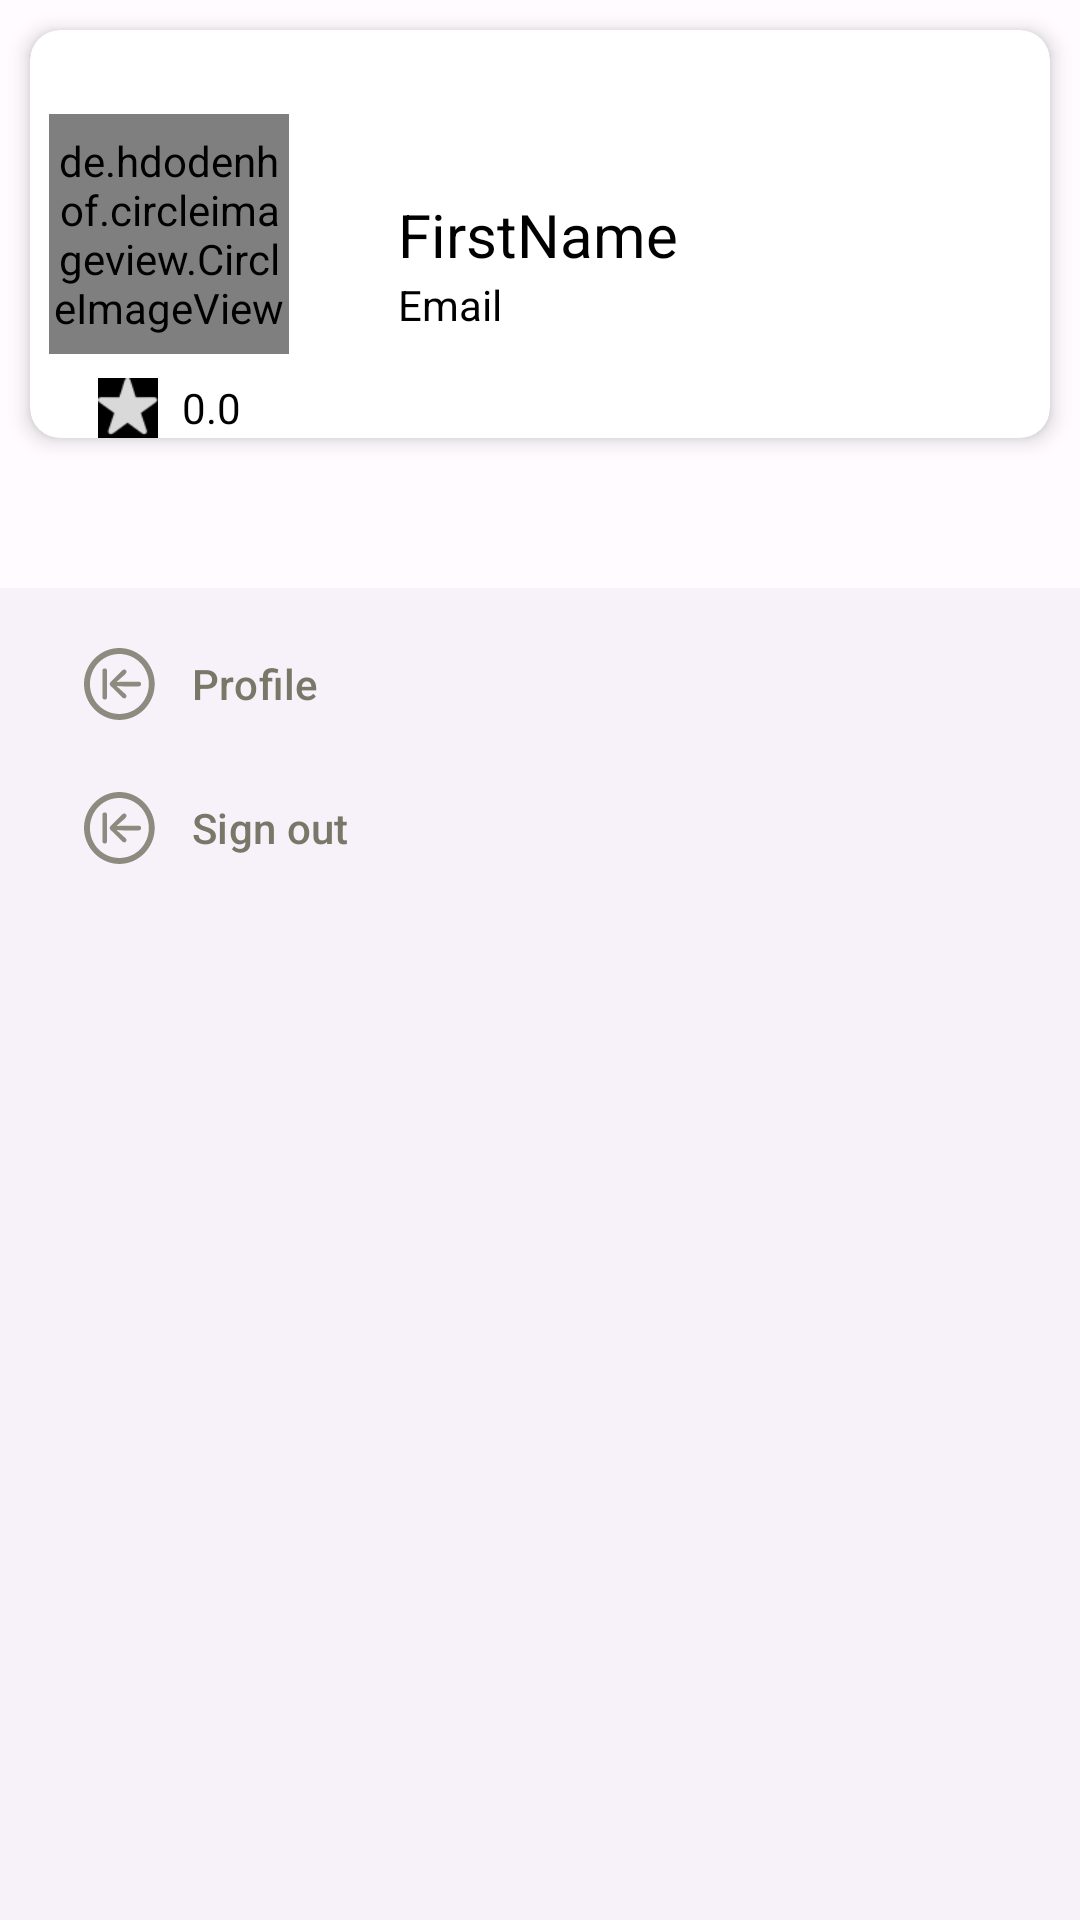

Produce the Android XML layout that renders to this screen, including the resource entries it uses.
<!-- AndroidManifest.xml: application theme Theme.Okada -->
<!-- res/layout/fragment_account.xml -->
<ScrollView xmlns:android="http://schemas.android.com/apk/res/android"
    xmlns:app="http://schemas.android.com/apk/res-auto"
    xmlns:card_view="http://schemas.android.com/apk/res-auto"
    android:layout_width="match_parent"
    android:layout_height="match_parent"
    android:fillViewport="true">

    <androidx.constraintlayout.widget.ConstraintLayout
        android:layout_width="match_parent"
        android:layout_height="wrap_content">

        <androidx.cardview.widget.CardView
            android:id="@+id/cardview"
            android:layout_width="match_parent"
            android:layout_height="wrap_content"
            android:layout_marginStart="10dp"
            android:layout_marginTop="10dp"
            android:layout_marginEnd="10dp"
            android:layout_marginBottom="10dp"
            app:layout_constraintEnd_toEndOf="parent"
            app:layout_constraintStart_toStartOf="parent"
            app:layout_constraintTop_toTopOf="parent"
            card_view:cardCornerRadius="10dp"
            card_view:cardElevation="4dp">

            <LinearLayout
                android:layout_width="match_parent"
                android:layout_height="match_parent"
                android:orientation="horizontal"
                app:layout_constraintBottom_toBottomOf="parent"
                app:layout_constraintEnd_toEndOf="parent"
                app:layout_constraintStart_toStartOf="parent"
                app:layout_constraintTop_toTopOf="parent">

                <androidx.constraintlayout.widget.ConstraintLayout
                    android:layout_width="0dp"
                    android:layout_height="match_parent"
                    android:layout_weight="0.3">

                    <de.hdodenhof.circleimageview.CircleImageView
                        android:id="@+id/img_avatar"
                        android:layout_width="@dimen/avatar_image_size"
                        android:layout_height="@dimen/avatar_image_size"
                        android:layout_margin="2dp"
                        android:src="@mipmap/ic_launcher_round"
                        app:civ_border_color="@color/black"
                        app:civ_border_width="1dp"
                        app:layout_constraintBottom_toBottomOf="parent"
                        app:layout_constraintEnd_toEndOf="parent"
                        app:layout_constraintStart_toStartOf="parent"
                        app:layout_constraintTop_toTopOf="parent" />

                    <LinearLayout
                        android:layout_width="wrap_content"
                        android:layout_height="wrap_content"
                        android:layout_gravity="center_vertical"
                        android:layout_marginTop="8dp"
                        android:orientation="horizontal"
                        app:layout_constraintBottom_toBottomOf="parent"
                        app:layout_constraintEnd_toEndOf="parent"
                        app:layout_constraintStart_toStartOf="parent"
                        app:layout_constraintTop_toBottomOf="@+id/img_avatar">

                        <ImageView
                            android:layout_width="20dp"
                            android:layout_height="20dp"
                            android:layout_gravity="center_vertical"
                            android:background="@color/black"
                            android:contentDescription="@string/nav_header_rating"
                            android:src="@drawable/rating_star" />

                        <TextView
                            android:id="@+id/txt_star"
                            android:layout_width="match_parent"
                            android:layout_height="wrap_content"
                            android:layout_gravity="center_vertical"
                            android:paddingStart="8dp"
                            android:text="0.0"
                            android:textAppearance="@style/TextAppearance.AppCompat.Body1"
                            android:textColor="@color/black" />
                    </LinearLayout>

                </androidx.constraintlayout.widget.ConstraintLayout>

                <androidx.constraintlayout.widget.ConstraintLayout
                    android:layout_width="0dp"
                    android:layout_height="match_parent"
                    android:layout_weight="0.8">

                    <TextView
                        android:id="@+id/txt_name"
                        android:layout_width="match_parent"
                        android:layout_height="wrap_content"
                        android:layout_marginStart="30dp"
                        android:text="FirstName"
                        android:textColor="@color/black"
                        android:textSize="20sp"
                        app:layout_constraintBottom_toBottomOf="parent"
                        app:layout_constraintEnd_toEndOf="parent"
                        app:layout_constraintStart_toStartOf="parent"
                        app:layout_constraintTop_toTopOf="parent" />

                    <TextView
                        android:id="@+id/txt_email"
                        android:layout_width="match_parent"
                        android:layout_height="wrap_content"
                        android:layout_marginStart="30dp"
                        android:text="Email"
                        android:textColor="@color/black"
                        app:layout_constraintBottom_toBottomOf="parent"
                        app:layout_constraintEnd_toEndOf="parent"
                        app:layout_constraintStart_toStartOf="parent"
                        app:layout_constraintTop_toTopOf="parent"
                        app:layout_constraintVertical_bias="0.7" />


                </androidx.constraintlayout.widget.ConstraintLayout>
            </LinearLayout>


        </androidx.cardview.widget.CardView>

        <com.google.android.material.navigation.NavigationView
            android:id="@+id/nav_view"
            android:layout_width="match_parent"
            android:layout_height="0dp"
            android:layout_marginTop="50dp"
            android:fitsSystemWindows="false"
            app:itemIconTint="@color/menu_item_color_state"
            app:itemTextColor="@color/menu_item_color_state"
            app:layout_constraintBottom_toBottomOf="parent"
            app:layout_constraintEnd_toEndOf="parent"
            app:layout_constraintStart_toStartOf="parent"
            app:layout_constraintTop_toBottomOf="@id/cardview"
            app:menu="@menu/account_menu" />
    </androidx.constraintlayout.widget.ConstraintLayout>
</ScrollView>
<!-- resources referenced by this layout -->
<resources>
  <color name="black">#FF000000</color>
  <dimen name="avatar_image_size">80dp</dimen>
  <string name="nav_header_rating">Nav header rating</string>
  <style name="Theme.Okada" parent="Theme.Material3.Light.NoActionBar">
          <item name="colorPrimary">@color/md_theme_light_primary</item>
          <item name="colorOnPrimary">@color/md_theme_light_onPrimary</item>
          <item name="colorPrimaryContainer">@color/md_theme_light_primaryContainer</item>
          <item name="colorOnPrimaryContainer">@color/md_theme_light_onPrimaryContainer</item>
          <item name="colorSecondary">@color/md_theme_light_secondary</item>
          <item name="colorOnSecondary">@color/md_theme_light_onSecondary</item>
          <item name="colorSecondaryContainer">@color/md_theme_light_secondaryContainer</item>
          <item name="colorOnSecondaryContainer">@color/md_theme_light_onSecondaryContainer</item>
          <item name="colorTertiary">@color/md_theme_light_tertiary</item>
          <item name="colorOnTertiary">@color/md_theme_light_onTertiary</item>
          <item name="colorTertiaryContainer">@color/md_theme_light_tertiaryContainer</item>
          <item name="colorOnTertiaryContainer">@color/md_theme_light_onTertiaryContainer</item>
          <item name="colorError">@color/md_theme_light_error</item>
          <item name="colorErrorContainer">@color/md_theme_light_errorContainer</item>
          <item name="colorOnError">@color/md_theme_light_onError</item>
          <item name="colorOnErrorContainer">@color/md_theme_light_onErrorContainer</item>
          <item name="android:colorBackground">@color/md_theme_light_background</item>
          <item name="colorOnBackground">@color/md_theme_light_onBackground</item>
          <item name="colorSurface">@color/md_theme_light_surface</item>
          <item name="colorOnSurface">@color/md_theme_light_onSurface</item>
          <item name="colorSurfaceVariant">@color/md_theme_light_surfaceVariant</item>
          <item name="colorOnSurfaceVariant">@color/md_theme_light_onSurfaceVariant</item>
          <item name="colorOutline">@color/md_theme_light_outline</item>
          <item name="colorOnSurfaceInverse">@color/md_theme_light_inverseOnSurface</item>
          <item name="colorSurfaceInverse">@color/md_theme_light_inverseSurface</item>
          <item name="colorPrimaryInverse">@color/md_theme_light_inversePrimary</item>
      </style>
  <color name="md_theme_light_primary">#ccbe00</color>
  <color name="md_theme_light_onPrimary">#FFFFFF</color>
  <color name="md_theme_light_primaryContainer">#F4E650</color>
  <color name="md_theme_light_onPrimaryContainer">#1F1C00</color>
  <color name="md_theme_light_secondary">#635F41</color>
  <color name="md_theme_light_onSecondary">#FFFFFF</color>
  <color name="md_theme_light_secondaryContainer">#EAE3BE</color>
  <color name="md_theme_light_onSecondaryContainer">#1E1C05</color>
  <color name="md_theme_light_tertiary">#406653</color>
  <color name="md_theme_light_onTertiary">#FFFFFF</color>
  <color name="md_theme_light_tertiaryContainer">#C1ECD4</color>
  <color name="md_theme_light_onTertiaryContainer">#002114</color>
  <color name="md_theme_light_error">#BA1A1A</color>
  <color name="md_theme_light_errorContainer">#FFDAD6</color>
  <color name="md_theme_light_onError">#FFFFFF</color>
  <color name="md_theme_light_onErrorContainer">#410002</color>
  <color name="md_theme_light_background">#FFFBFF</color>
  <color name="md_theme_light_onBackground">#1D1C16</color>
  <color name="md_theme_light_surface">#FFFBFF</color>
  <color name="md_theme_light_onSurface">#1D1C16</color>
  <color name="md_theme_light_surfaceVariant">#E7E3D0</color>
  <color name="md_theme_light_onSurfaceVariant">#49473A</color>
  <color name="md_theme_light_outline">#7A7768</color>
  <color name="md_theme_light_inverseOnSurface">#F5F0E7</color>
  <color name="md_theme_light_inverseSurface">#32302B</color>
  <color name="md_theme_light_inversePrimary">#D7CA36</color>
</resources>
